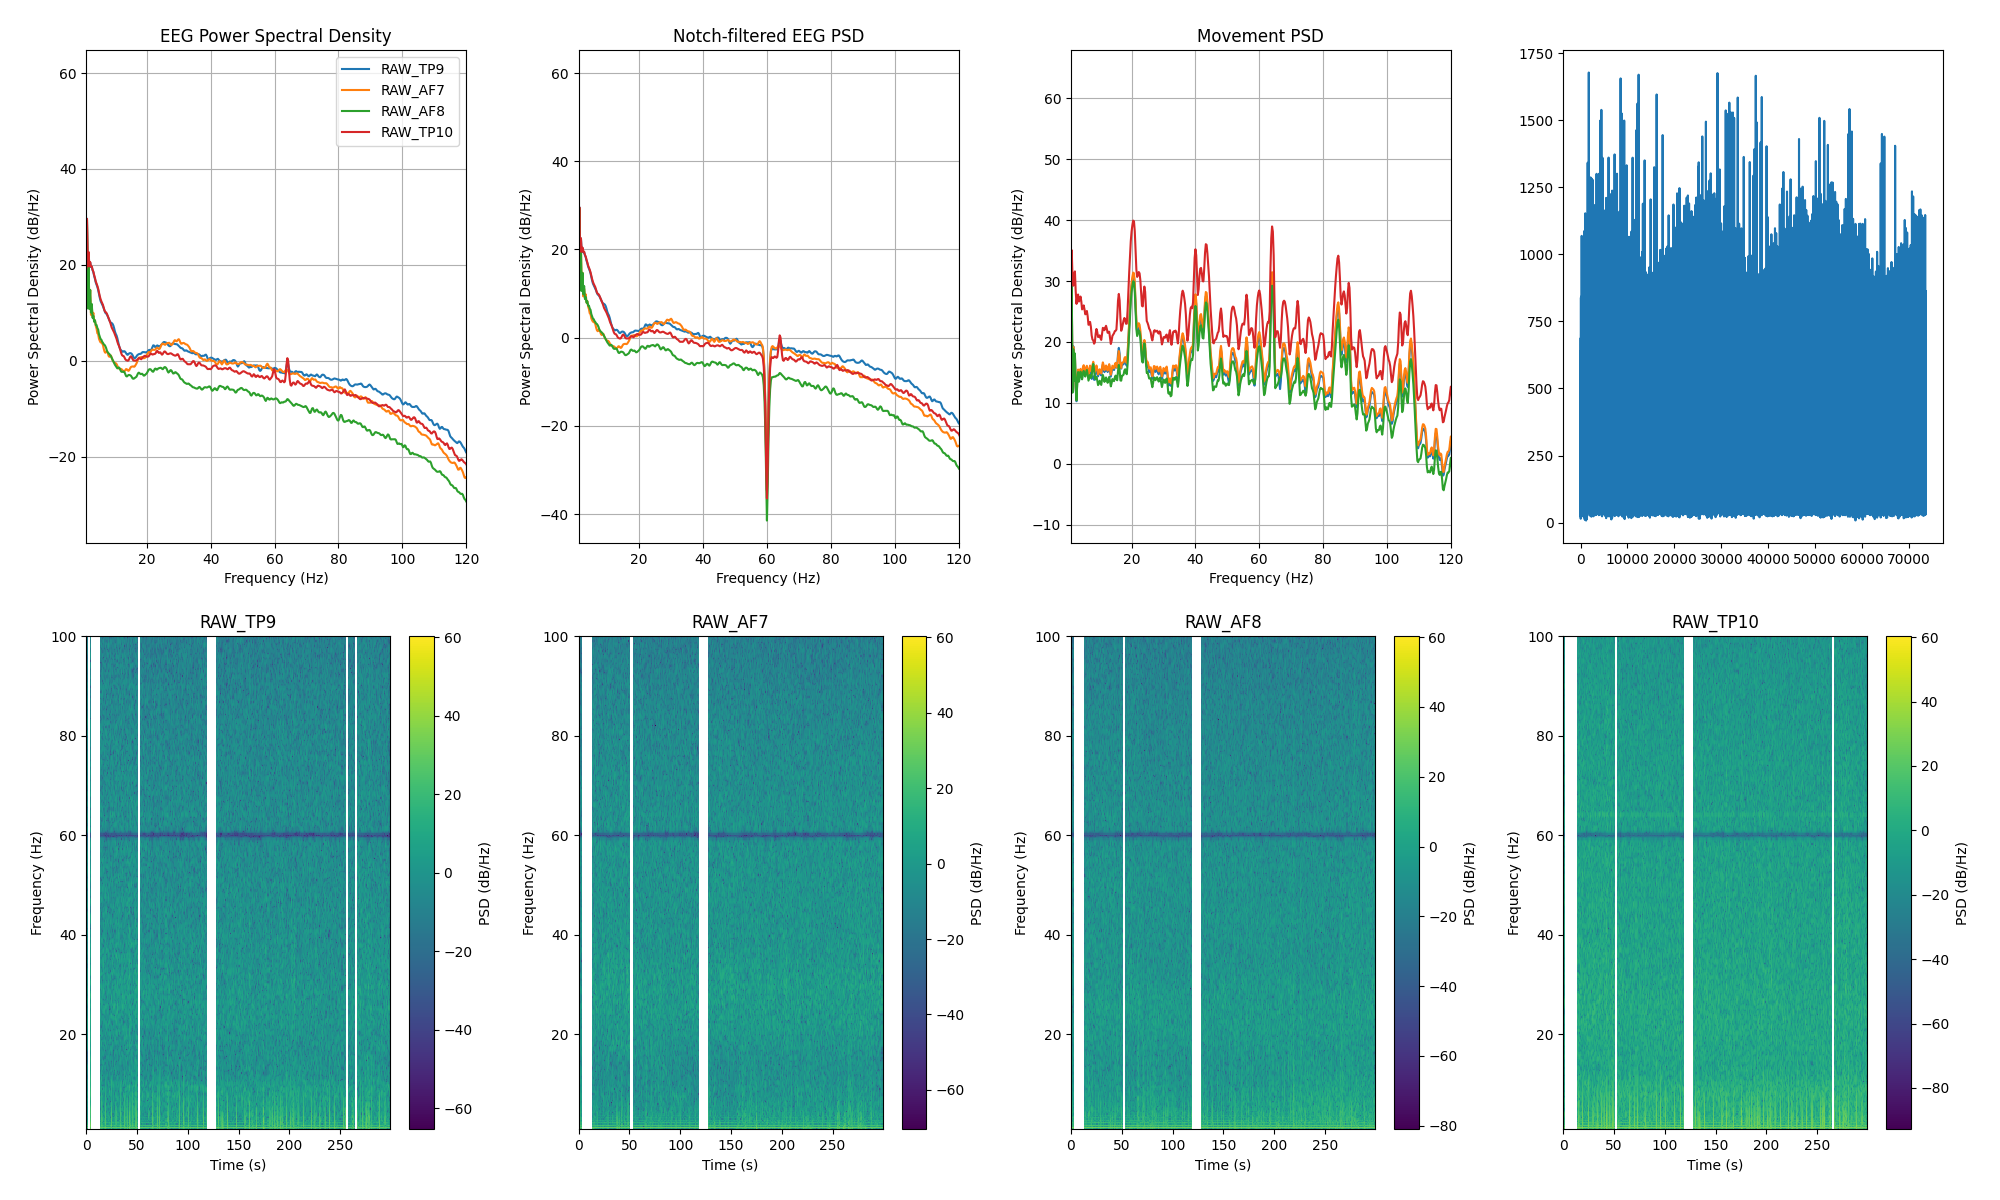

Data behind this chart, as committed beside it:
channel, frequency_hz, psd_uv2_per_hz, n_windows
AF7, 0.0, 711600, 279
AF7, 0.25, 1025413, 279
AF7, 0.5, 355789, 279
AF7, 0.75, 41034, 279
AF7, 1.0, 35.11, 279
AF7, 1.25, 866.8, 279
AF7, 1.5, 20.14, 279
AF7, 1.75, 108.2, 279
AF7, 2.0, 12.04, 279
AF7, 2.25, 29.43, 279
AF7, 2.5, 8.628, 279
AF7, 2.75, 12.96, 279
AF7, 3.0, 7.989, 279
AF7, 3.25, 9.589, 279
AF7, 3.5, 6.269, 279
AF7, 3.75, 6.693, 279
AF7, 4.0, 5.077, 279
AF7, 4.25, 4.466, 279
AF7, 4.5, 3.566, 279
AF7, 4.75, 3.437, 279
AF7, 5.0, 2.743, 279
AF7, 5.25, 2.483, 279
AF7, 5.5, 2.298, 279
AF7, 5.75, 2.326, 279
AF7, 6.0, 2.186, 279
AF7, 6.25, 2.032, 279
AF7, 6.5, 1.692, 279
AF7, 6.75, 1.476, 279
AF7, 7.0, 1.396, 279
AF7, 7.25, 1.475, 279
AF7, 7.5, 1.484, 279
AF7, 7.75, 1.387, 279
AF7, 8.0, 1.21, 279
AF7, 8.25, 1.148, 279
AF7, 8.5, 1.199, 279
AF7, 8.75, 1.224, 279
AF7, 9.0, 1.098, 279
AF7, 9.25, 0.9774, 279
AF7, 9.5, 0.9205, 279
AF7, 9.75, 0.8755, 279
AF7, 10.0, 0.8481, 279
AF7, 10.25, 0.8468, 279
AF7, 10.5, 0.8139, 279
AF7, 10.75, 0.7511, 279
AF7, 11.0, 0.6837, 279
AF7, 11.25, 0.6529, 279
AF7, 11.5, 0.6476, 279
AF7, 11.75, 0.645, 279
AF7, 12.0, 0.6375, 279
AF7, 12.25, 0.6198, 279
AF7, 12.5, 0.5904, 279
AF7, 12.75, 0.5722, 279
AF7, 13.0, 0.5744, 279
AF7, 13.25, 0.6063, 279
AF7, 13.5, 0.637, 279
AF7, 13.75, 0.6314, 279
AF7, 14.0, 0.6003, 279
AF7, 14.25, 0.5837, 279
AF7, 14.5, 0.6064, 279
AF7, 14.75, 0.6593, 279
... 966 more rows
